Run: headless pygame with SDL's dummy video driver; simulated clock (each Clock.tick advances the game by its frame time, no real sleeping); random seed 0; keys injected as events and as key.get_pressed() state; no mouse input.
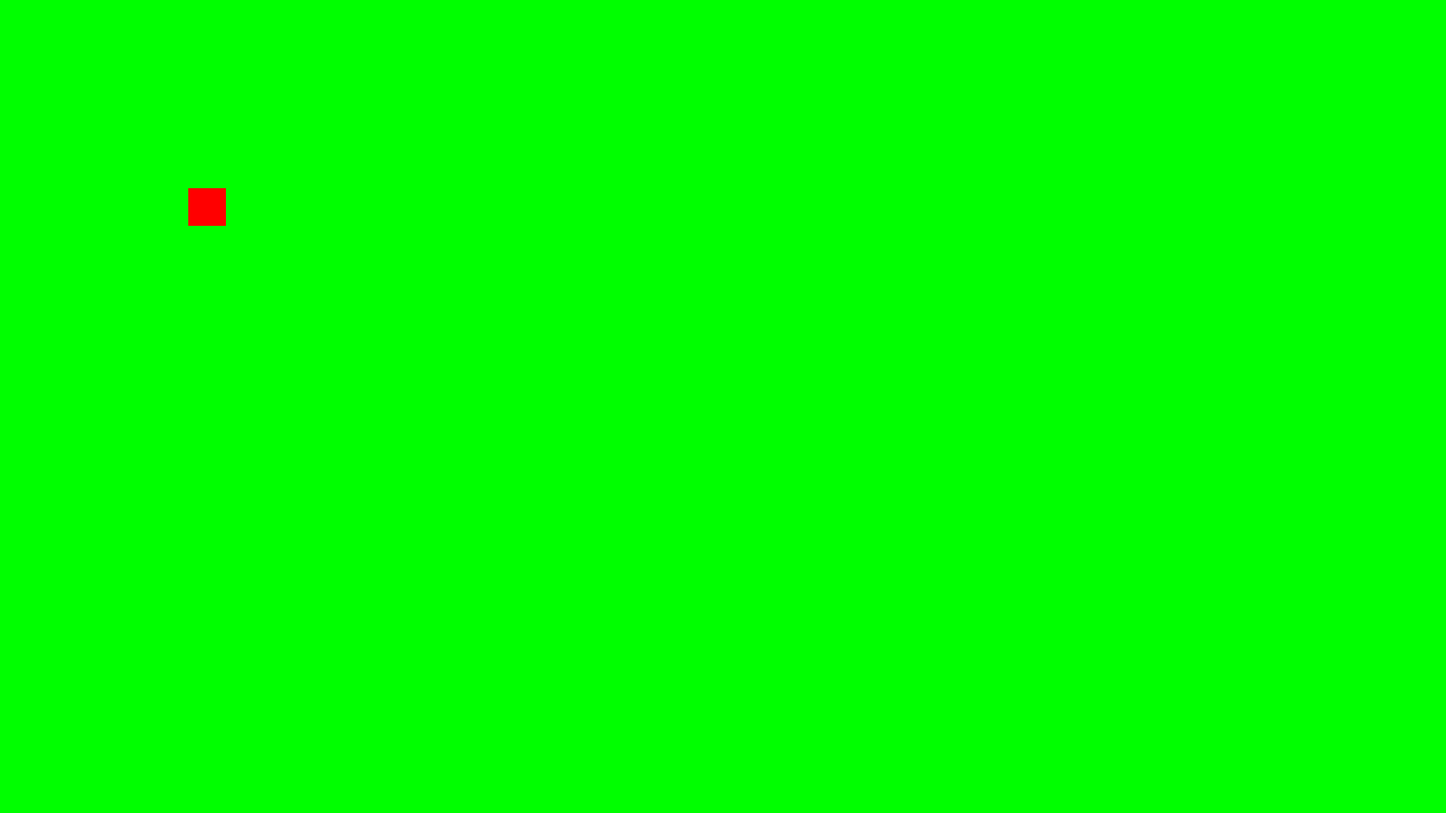
Frame 1 of 4 · flips 1–60 · no input
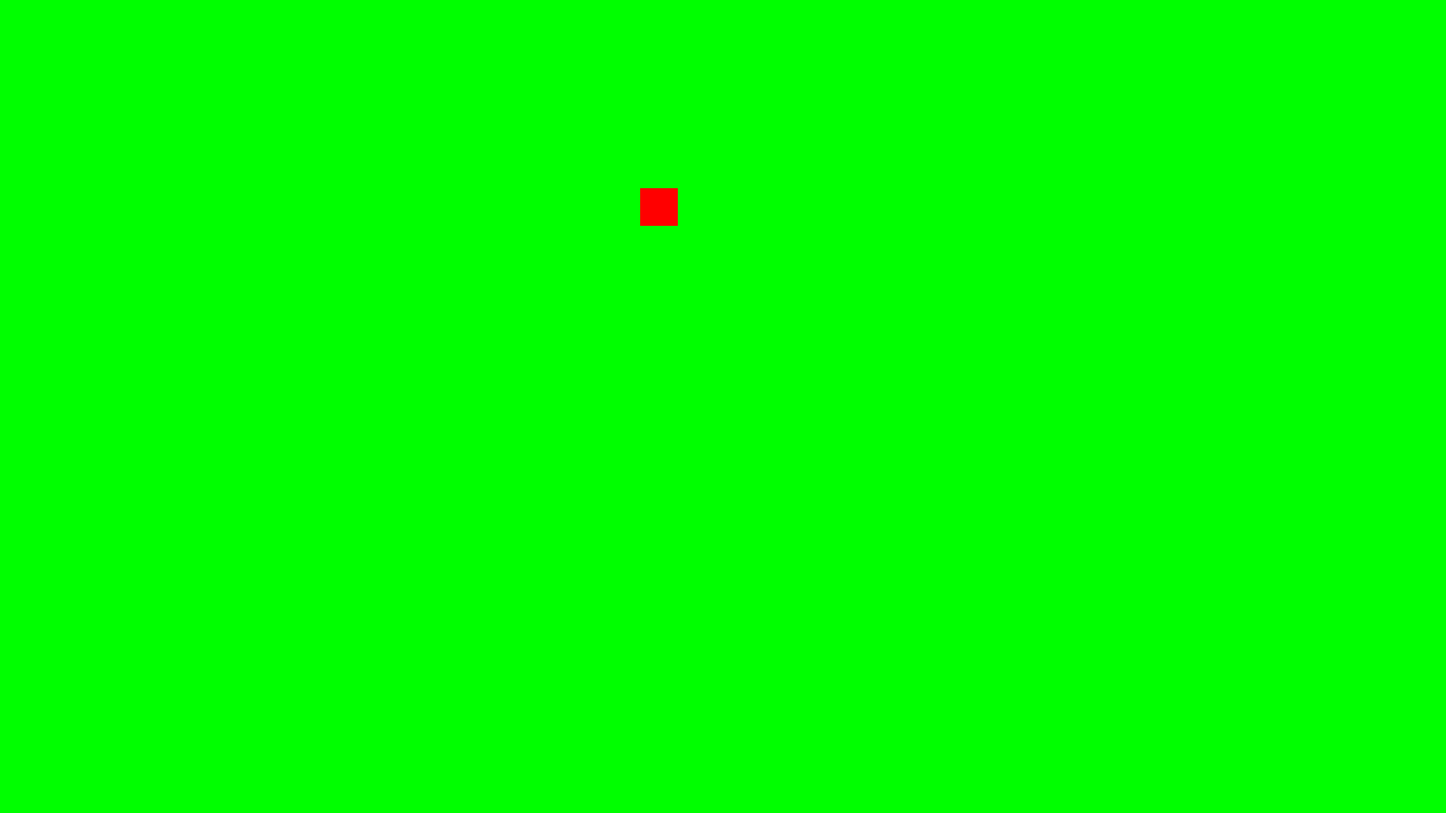
Frame 2 of 4 · flips 61–180 · tapped SPACE, RETURN · held RIGHT (→), D
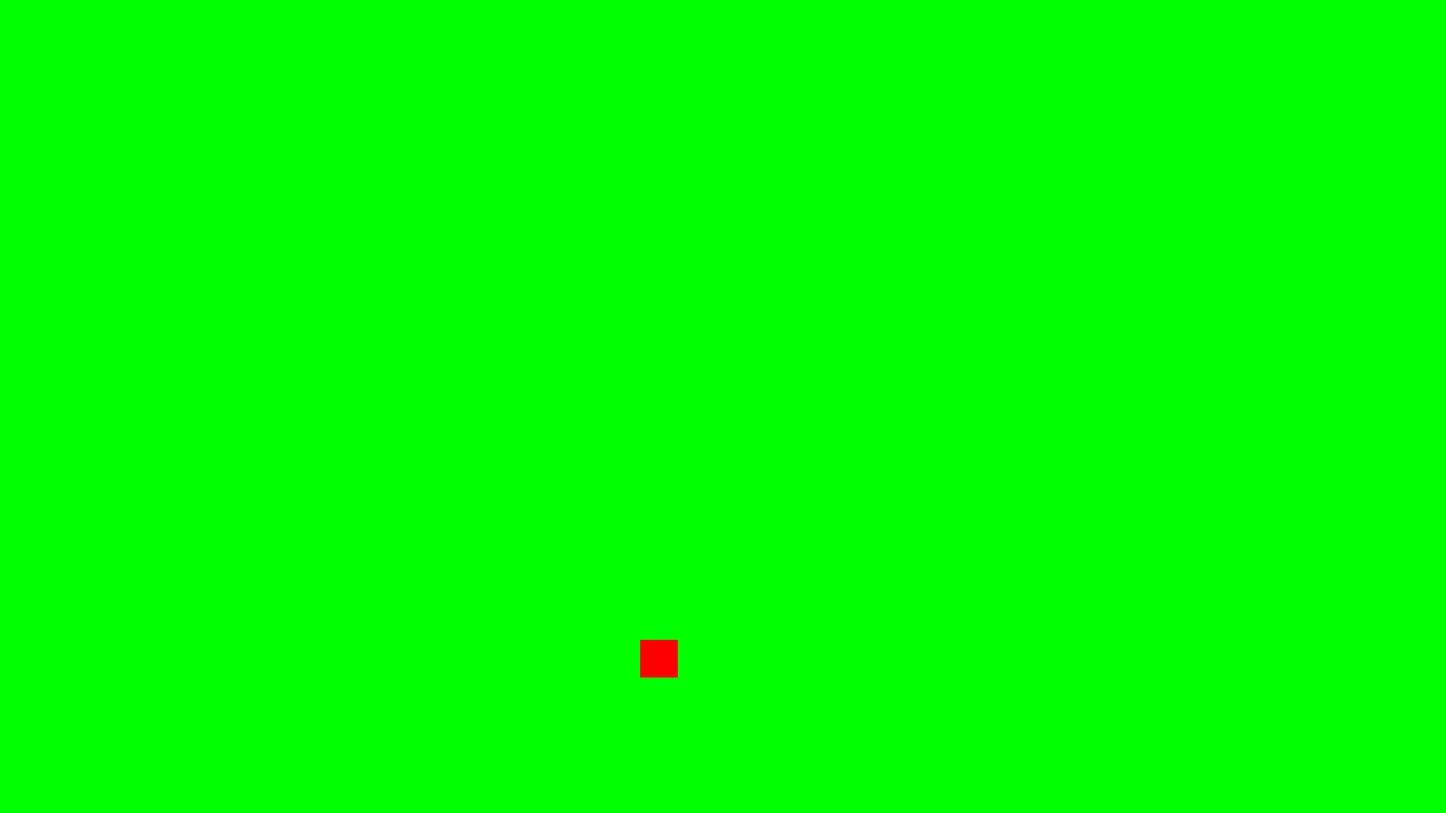
Frame 3 of 4 · flips 181–300 · held DOWN (↓), S
Frame 4 of 4 · flips 301–420 · held LEFT (←), A, UP (↑), W · screen unchanged from frame 3, image omitted

The pygame program that drew these frames:

import pygame
import math

# pygame setup
pygame.init()
screen = pygame.display.set_mode((1920, 1080))
pygame.display.set_caption("Bear's Fishing Empire")

clock = pygame.time.Clock()
running = True

fps = 60
clock = pygame.time.Clock()

# Player's caracteristics
## Coordinates 
x = 250
y = 250

##Size
width = 50
height = 50

while running:
    # poll for events
    # pygame.QUIT event means the user clicked X to close your window
    for event in pygame.event.get():
        if event.type == pygame.QUIT:
            running = False
        if event.type == pygame.KEYDOWN:
            if event.key == pygame.K_ESCAPE:
                running = False

    # fill the screen with a color to wipe away anything from last frame
    screen.fill("green")
    
    keys = pygame.key.get_pressed()
    
    # Initialize movement variables
    x_change = 0
    y_change = 0

    # Handle key inputs
    if keys[pygame.K_d]:
        x_change += 5   
    if keys[pygame.K_q]:
        x_change -= 5
    if keys[pygame.K_s]:
        y_change += 5
    if keys[pygame.K_z]:
        y_change -= 5

    # Normalize diagonal movement
    if x_change != 0 and y_change != 0:
        # Divide each component by sqrt(2) to normalize the vector
        x_change /= math.sqrt(2)
        y_change /= math.sqrt(2)

    # Update the position
    x += x_change
    y += y_change

    # RENDER YOUR GAME HERE
    pygame.draw.rect(screen,(255,0,0),(x,y,width,height))

    # flip() the display to put your work on screen
    pygame.display.flip()

    clock.tick(fps)  # limits FPS to 60

pygame.quit()
